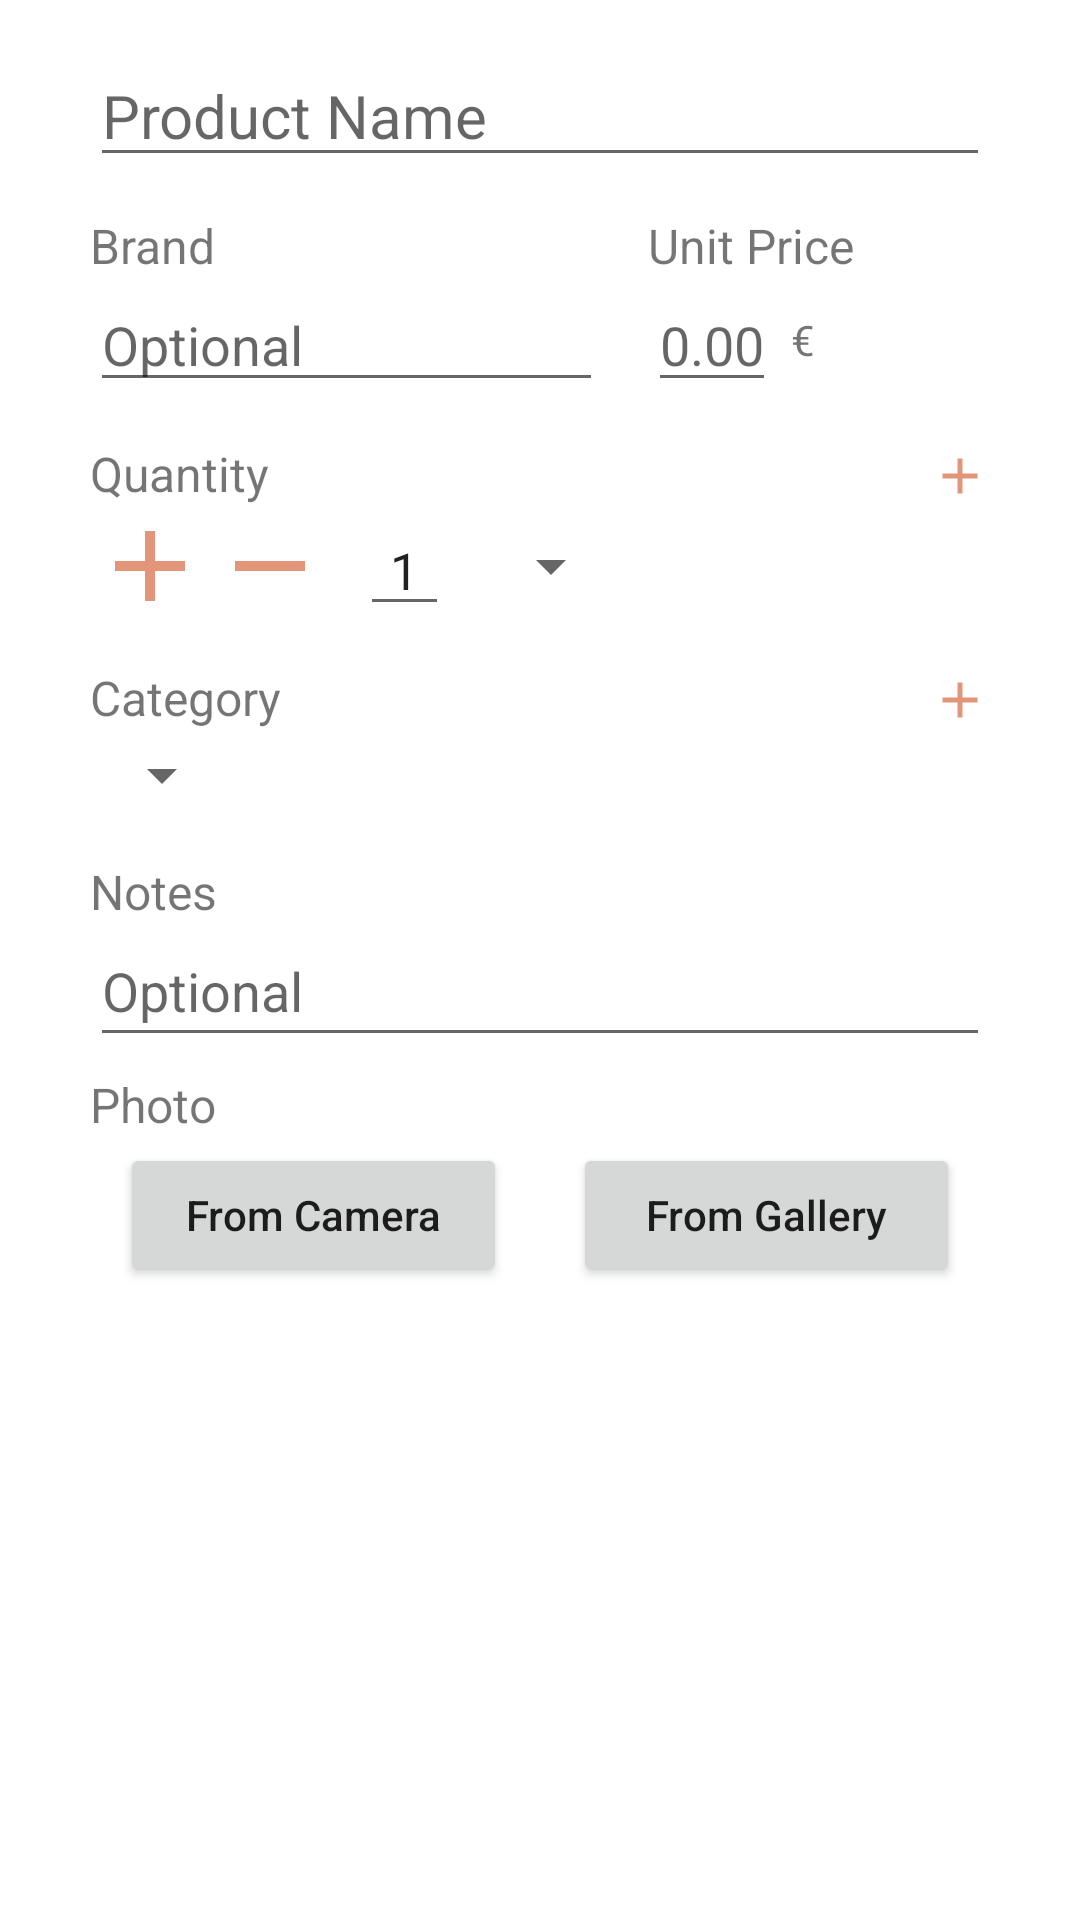

This screen was rendered from an Android layout file. Write that file and the resources it references.
<!-- AndroidManifest.xml: application theme Theme.TP_AMOV -->
<!-- res/layout/activity_manage_product.xml -->
<?xml version="1.0" encoding="utf-8"?>
<ScrollView xmlns:android="http://schemas.android.com/apk/res/android"
    xmlns:app="http://schemas.android.com/apk/res-auto"
    xmlns:tools="http://schemas.android.com/tools"
    android:orientation="vertical"
    android:layout_width="match_parent"
    android:layout_height="match_parent"
    tools:context=".activities.ManageProductActivity"
    android:paddingHorizontal="30dp"
    android:paddingVertical="15dp"
    android:isScrollContainer="true"
    >

    <LinearLayout
        android:layout_width="match_parent"
        android:layout_height="match_parent"
        android:orientation="vertical"
        android:paddingBottom="8sp">

        <EditText
            android:id="@+id/edProductName"
            android:layout_width="match_parent"
            android:layout_height="wrap_content"
            android:layout_marginBottom="7sp"
            android:backgroundTint="@color/primaryColor"
            android:hint="@string/product_name"
            android:inputType="textCapSentences"
            android:maxLines="1"
            android:textSize="20sp" />

        <LinearLayout
            android:layout_width="match_parent"
            android:layout_height="wrap_content"
            android:orientation="horizontal" >
            <LinearLayout
                android:layout_width="0dp"
                android:layout_height="wrap_content"
                android:layout_weight="1.2"
                android:orientation="vertical"
                android:layout_marginEnd="15dp">

                <TextView
                    android:layout_width="match_parent"
                    android:layout_height="wrap_content"
                    android:paddingTop="5sp"
                    android:text="@string/product_brand"
                    android:textSize="16sp" />
                <EditText
                    android:id="@+id/edBrand"
                    android:layout_width="match_parent"
                    android:layout_height="wrap_content"
                    android:layout_marginBottom="8sp"
                    android:hint="@string/optional_field"
                    android:inputType="textCapSentences"
                    android:maxLines="1"
                    android:textSize="18sp" />

            </LinearLayout>

            <LinearLayout
                android:layout_width="0dp"
                android:layout_height="wrap_content"
                android:layout_weight="0.8"
                android:orientation="vertical"
                >

                <TextView
                    android:layout_width="match_parent"
                    android:layout_height="wrap_content"
                    android:paddingTop="5sp"
                    android:text="@string/product_price"
                    android:textSize="16sp" />

                <LinearLayout
                    android:layout_width="match_parent"
                    android:layout_height="wrap_content">

                    <EditText
                        android:id="@+id/edPrice"
                        android:layout_width="wrap_content"
                        android:layout_height="match_parent"
                        android:hint="0.00"
                        android:inputType="numberDecimal"
                        android:textSize="18sp" />

                    <TextView
                        android:id="@+id/currency"
                        android:layout_width="wrap_content"
                        android:layout_height="match_parent"
                        android:gravity="center"
                        android:paddingHorizontal="5sp"
                        android:text="€" />

                </LinearLayout>

            </LinearLayout>
        </LinearLayout>

        <FrameLayout
            android:layout_width="match_parent"
            android:layout_height="wrap_content"
            android:orientation="horizontal"
            >
            <TextView
                android:layout_width="wrap_content"
                android:layout_height="wrap_content"
                android:paddingTop="5sp"
                android:text="@string/product_quantity"
                android:textSize="16sp"/>

            <ImageButton
                android:id="@+id/addNewUnit"
                android:layout_width="20dp"
                android:layout_height="20dp"
                android:background="@drawable/ic_add_quantity_product"
                android:onClick="onNewUnitType"
                android:layout_gravity="bottom|end" />
        </FrameLayout>

        <LinearLayout
            android:layout_width="match_parent"
            android:layout_height="wrap_content"
            android:layout_marginBottom="8sp"
            android:gravity="center_vertical"
            android:orientation="horizontal">

            <LinearLayout
                android:layout_width="wrap_content"
                android:layout_height="match_parent"
                android:layout_marginEnd="10sp"
                android:backgroundTint="@color/secondaryColor"
                android:gravity="center_vertical"
                android:orientation="horizontal">

                <ImageButton
                    android:id="@+id/incQuantityBtn"
                    android:layout_width="40dp"
                    android:layout_height="40dp"
                    android:layout_weight="1"
                    android:background="@drawable/ic_add_quantity_product"
                    android:onClick="onIncQuantity" />

                <ImageButton
                    android:id="@+id/decQuantityBtn"
                    android:layout_width="40dp"
                    android:layout_height="40dp"
                    android:layout_weight="1"
                    android:background="@drawable/ic_rem_quantity_product"
                    android:onClick="onDecQuantity" />
            </LinearLayout>

            <EditText
                android:id="@+id/edQuantity"
                android:layout_width="wrap_content"
                android:layout_height="match_parent"
                android:layout_marginEnd="10dp"
                android:inputType="numberDecimal"
                android:maxLines="1"
                android:paddingHorizontal="10dp"
                android:text="1"
                android:textSize="17sp" />

            <Spinner
                android:id="@+id/spinnerUnit"
                android:layout_width="wrap_content"
                android:layout_height="match_parent"
                android:spinnerMode="dropdown" />


        </LinearLayout>

        <LinearLayout
            android:layout_width="match_parent"
            android:layout_height="wrap_content"
            android:orientation="horizontal">

            <LinearLayout
                android:layout_width="0dp"
                android:layout_height="wrap_content"
                android:layout_weight="1.4"
                android:orientation="vertical">

                <FrameLayout
                    android:layout_width="match_parent"
                    android:layout_height="wrap_content"
                    android:orientation="horizontal">
                        <TextView
                            android:layout_width="wrap_content"
                            android:layout_height="wrap_content"
                            android:paddingTop="5sp"
                            android:text="@string/product_category"
                            android:textSize="16sp" />
                    <ImageButton
                        android:id="@+id/addNewCategory"
                        android:layout_width="20dp"
                        android:layout_height="20dp"
                        android:background="@drawable/ic_add_quantity_product"
                        android:onClick="onNewCategory"
                        android:layout_gravity="bottom|end" />
                </FrameLayout>

                <Spinner
                    android:id="@+id/spinnerCat"
                    android:layout_width="wrap_content"
                    android:layout_height="wrap_content"
                    android:layout_marginBottom="8sp"
                    android:paddingVertical="15sp"
                    android:spinnerMode="dropdown" />
            </LinearLayout>


        </LinearLayout>

        <TextView
            android:layout_width="match_parent"
            android:layout_height="wrap_content"
            android:paddingTop="5sp"
            android:text="@string/product_notes"
            android:textSize="16sp" />

        <EditText
            android:id="@+id/edNotes"
            android:layout_width="match_parent"
            android:layout_height="wrap_content"
            android:hint="@string/optional_field"
            android:inputType="textCapSentences"
            android:maxLines="1"
            android:paddingVertical="10sp"
            android:paddingBottom="8sp"
            android:textSize="18sp" />

        <TextView
            android:layout_width="match_parent"
            android:layout_height="wrap_content"
            android:paddingTop="5sp"
            android:text="@string/product_photo"
            android:textSize="16sp" />

        <LinearLayout
            android:layout_width="match_parent"
            android:layout_height="wrap_content"
            android:orientation="horizontal"
            android:paddingHorizontal="10dp"
            android:paddingVertical="2dp">

            <Button
                android:layout_width="0dp"
                android:layout_height="wrap_content"
                android:layout_marginEnd="22dp"
                android:layout_weight="1"
                android:onClick="onOpenCamera"
                android:text="@string/from_camera_btn"
                android:textAllCaps="false" />

            <Button
                android:layout_width="0dp"
                android:layout_height="wrap_content"
                android:layout_weight="1"
                android:onClick="onOpenGallery"
                android:text="@string/from_gallery_btn"
                android:textAllCaps="false" />

        </LinearLayout>

        <LinearLayout
            android:layout_width="match_parent"
            android:layout_height="wrap_content"
            android:orientation="vertical"
            android:layout_marginTop="8dp"
            >
            <ImageButton
                android:id="@+id/deleteImageBtn"
                android:layout_width="25dp"
                android:layout_height="25dp"
                android:background="@drawable/ic_baseline_cancel_24"
                android:onClick="onDeletePicture"
                android:layout_gravity="bottom|end"
                android:visibility="invisible"
                />
            <ImageView
                android:id="@+id/productImageView"
                android:layout_width="match_parent"
                android:layout_height="match_parent"
                android:scaleType="fitStart"
                android:adjustViewBounds="true"
                android:layout_gravity="top|center"
                android:layout_marginTop="5dp"
                />
        </LinearLayout>

    </LinearLayout>
</ScrollView>
<!-- resources referenced by this layout -->
<resources>
  <!-- drawable ic_add_quantity_product (drawable) -->
  <vector xmlns:android="http://schemas.android.com/apk/res/android"
      android:width="24dp"
      android:height="24dp"
      android:viewportWidth="24"
      android:viewportHeight="24"
      android:tint="@color/darkSalmon">
    <path
        android:fillColor="@android:color/white"
        android:pathData="M19,13h-6v6h-2v-6H5v-2h6V5h2v6h6v2z"/>
  </vector>
  <!-- drawable ic_rem_quantity_product (drawable) -->
  <vector xmlns:android="http://schemas.android.com/apk/res/android"
      android:width="24dp"
      android:height="24dp"
      android:viewportWidth="24"
      android:viewportHeight="24"
      android:tint="@color/darkSalmon">
    <path
        android:fillColor="@android:color/white"
        android:pathData="M19,13H5v-2h14v2z"/>
  </vector>
  <string name="from_camera_btn">From Camera</string>
  <string name="from_gallery_btn">From Gallery</string>
  <string name="optional_field">Optional</string>
  <string name="product_brand">Brand</string>
  <string name="product_category">Category</string>
  <string name="product_name">Product Name</string>
  <string name="product_notes">Notes</string>
  <string name="product_photo">Photo</string>
  <string name="product_price">Unit Price</string>
  <string name="product_quantity">Quantity</string>
  <style name="Theme.TP_AMOV" parent="Theme.MaterialComponents.DayNight.DarkActionBar">
          
          <item name="colorPrimary">@color/purple_500</item>
          <item name="colorPrimaryVariant">@color/purple_700</item>
          <item name="colorOnPrimary">@color/white</item>
          
          <item name="colorSecondary">@color/teal_200</item>
          <item name="colorSecondaryVariant">@color/teal_700</item>
          <item name="colorOnSecondary">@color/black</item>
          
          <item name="android:statusBarColor" tools:targetApi="l">?attr/colorPrimaryVariant</item>
          
      </style>
  <color name="darkSalmon">#E29578</color>
  <color name="purple_500">#FF6200EE</color>
  <color name="purple_700">#FF3700B3</color>
  <color name="white">#FFFFFFFF</color>
  <color name="teal_200">#FF03DAC5</color>
  <color name="teal_700">#FF018786</color>
  <color name="black">#FF000000</color>
</resources>
